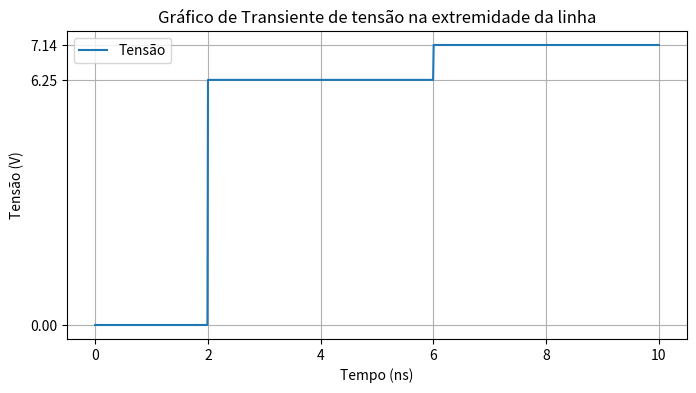

The matplotlib source for this figure:
import matplotlib.pyplot as plt
import numpy as np


class TransitoriosDegrau:
    def __init__(self, z0, zs, up, vs, comprimento, zl=0) -> None:
        self.z0 = z0
        self.zl = zl
        self.zs = zs
        self.up = up * 3e8
        self.vs = vs
        self.comprimento = comprimento
        self.zl = zl

    def calculo_tensao_inicial(self):
        return (self.z0 * self.vs) / (self.zs + self.z0)

    def calculo_tau_l(self):
        tau_l = (self.zl - self.z0) / (self.zl + self.z0)
        return tau_l

    def calculo_tau_s(self):
        tau_s = (self.zs - self.z0) / (self.zs + self.z0)
        return tau_s

    def calculo_tempo_transito(self):
        return self.comprimento / self.up

    def calculo_tensao_final(self):
        v_final = self.vs * self.zl / (self.zl + self.zs)
        return v_final

    def calculo_tensao_linha(self):
        v_linha = self.vs * self.z0 / (self.zs + self.z0)
        return v_linha

    def tensoes_transiente(self, ciclos=4):
        tensao0 = self.calculo_tensao_linha()
        vetor_taus = [1]
        ciclos_decorridos = [
            self.calculo_tempo_transito() * i for i in range(1, ciclos + 1)
        ]
        for i in range(ciclos):
            if not i % 2:
                vetor_taus.append(vetor_taus[-1] * self.calculo_tau_l())
            else:
                vetor_taus.append(vetor_taus[-1] * self.calculo_tau_s())
        tensoes_parciais = [tensao0 * i for i in vetor_taus]
        tensoes_parciais.insert(0, 0)
        tensoes_corrigidas = [self.calculo_tensao_inicial()]
        for index, value in enumerate(tensoes_parciais[2:]):
            if not index:
                result = value + tensoes_parciais[index + 1]
                tensoes_corrigidas.append(round(result, 2))
            else:
                result = value + tensoes_corrigidas[-1]
                tensoes_corrigidas.append(round(result, 2))
        return tensoes_corrigidas

    def plot_transiente_fonte(self, ciclos=4):
        tensoes = self.tensoes_transiente()
        intervalos = [
            int(str(self.calculo_tempo_transito())[0]) * i
            for i in range(1, ciclos + 1)
        ]
        intervalos.insert(0, 0)
        tempo = np.linspace(0, intervalos[-1], 1000)
        vetor_tensao = np.full_like(tempo, tensoes[0])
        for intervalo, tensao in zip(intervalos, tensoes):
            vetor_tensao[tempo > intervalo * 2] = tensao

        plt.figure(figsize=(8, 4))
        plt.plot(tempo, vetor_tensao, label='Tensão')
        plt.title('Gráfico de Transiente de tensão na extremidade da linha')
        plt.xlabel('Tempo (ns)')
        plt.ylabel('Tensão (V)')
        plt.grid(True)
        plt.yticks(np.unique(vetor_tensao))
        plt.legend()
        plt.show()

    def plot_transiente_meio_linha(self, ciclos=5):
        tensoes = self.tensoes_transiente()
        tensoes.insert(0, 0)
        intervalos = [
            int(str(self.calculo_tempo_transito())[0]) * i
            - int(str(self.calculo_tempo_transito())[0]) / 2
            for i in range(1, ciclos + 1)
        ]
        intervalos.insert(0, 0)
        tempo = np.linspace(0, intervalos[-1], 1000)
        vetor_tensao = np.full_like(tempo, tensoes[0])
        for intervalo, tensao in zip(intervalos, tensoes):
            if intervalo == intervalos[0]:
                vetor_tensao[tempo < intervalo / 2] = tensoes[0]
            else:
                vetor_tensao[tempo > intervalo] = tensao

        plt.figure(figsize=(8, 4))
        plt.plot(tempo, vetor_tensao, label='Tensão')
        plt.title('Gráfico de Transiente de tensão na extremidade da linha')
        plt.xlabel('Tempo (ns)')
        plt.ylabel('Tensão (V)')
        plt.grid(True)
        plt.yticks(np.unique(vetor_tensao))
        plt.legend()
        plt.show()

    def plot_transiente_carga(self, ciclos=4):
        tempo_unitario = self.calculo_tempo_transito() / 10**-9
        tensoes = self.tensoes_transiente()
        tensoes = tensoes[1::2]

        tensoes.insert(0, 0)
        intervalos = [tempo_unitario * i for i in range(1, ciclos + 1, 2)]
        intervalos.insert(0, 0)
        intervalos.insert(4, ciclos * tempo_unitario)
        tempo = np.linspace(0, intervalos[-1], 1000)
        vetor_tensao = np.full_like(tempo, tensoes[0])
        for intervalo, tensao in zip(intervalos, tensoes):
            vetor_tensao[tempo > intervalo] = tensao

        plt.figure(figsize=(8, 4))
        plt.plot(tempo, vetor_tensao, label='Tensão')
        plt.title('Gráfico de Transiente de tensão na extremidade da linha')
        plt.xlabel('Tempo (ns)')
        plt.ylabel('Tensão (V)')
        plt.grid(True)
        plt.yticks(np.unique(vetor_tensao))
        plt.legend()
        plt.show()


if __name__ == '__main__':
    td = TransitoriosDegrau(
        z0=75, zl=100, zs=45, vs=10, up=0.8, comprimento=10e-2
    )
    td.plot_transiente_meio_linha(ciclos=3)
